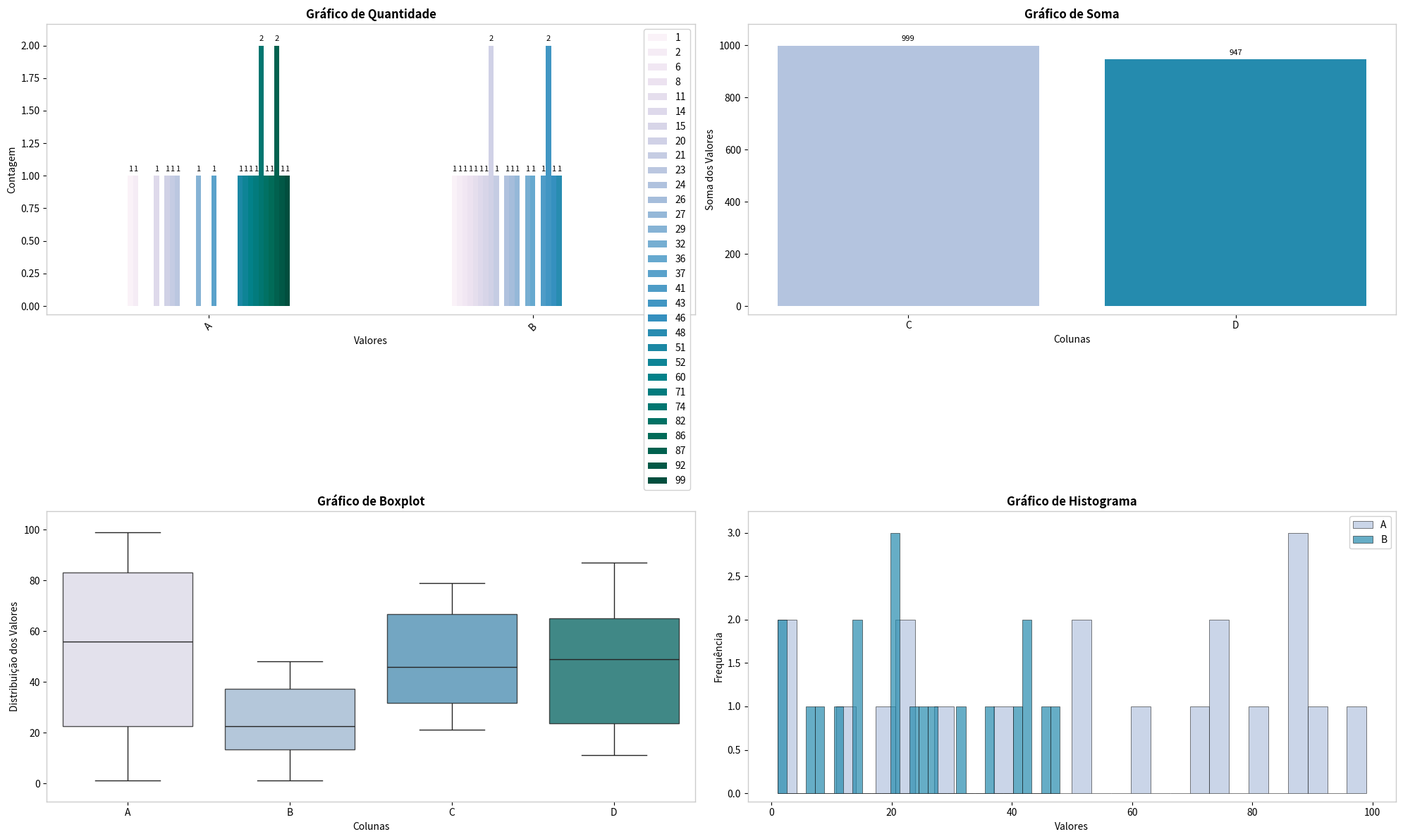

Generate this figure with matplotlib:
# -*- coding: utf-8 -*-

"""
Utilitários para geração de gráficos com Matplotlib e Seaborn.

Autor: Luiz Anísio
Fonte: https://github.com/luizanisio/llms/tree/main/src

Descrição:
-----------
Classe utilitária para criação de gráficos estatísticos incluindo boxplots,
gráficos de quantidade, soma e média com suporte a múltiplas colunas e paletas de cores.
"""

import os
import math
try:
    import pandas as pd
    from pandas.api.types import is_integer_dtype
except ImportError as e:
    raise ImportError("Pandas não está instalado. Instale com 'pip install pandas'") from e
import matplotlib
matplotlib.use('Agg')  # Backend não-interativo: evita erros X11 em ambiente headless/SSH
import matplotlib.pyplot as plt
import seaborn as sns
import warnings
warnings.filterwarnings('ignore', category=UserWarning, message='.*palette list has more values.*')
from enum import Enum
#import locale
#locale.setlocale(locale.LC_ALL, 'pt_BR.UTF-8')

class Cores(Enum):
    PuBuGn     = 'PuBuGn'          # Sequencial
    Blues      = 'Blues'           # Sequencial
    Tab10      = 'tab10'           # Qualitativa
    Colorblind = 'colorblind'      # Seaborn: 6 cores CVD-friendly
    Viridis    = 'viridis'         # Matplotlib: perceptualmente uniforme
    Plasma     = 'plasma'          # Matplotlib
    Cividis    = 'cividis'         # Matplotlib: otimizada para daltonismo
    Cubehelix  = 'cubehelix'       # Matplotlib: bom em tons de cinza
    Set2       = 'Set2'            # ColorBrewer qualitativa, 8 cores
    Dark2      = 'Dark2'           # ColorBrewer qualitativa, 8 cores
    Accent     = 'Accent'          # ColorBrewer qualitativa, 8 cores
    RdYlGn     = 'RdYlGn'          # Divergente (Vermelho-Amarelo-Verde)

class UtilGraficos:
    """
    Utilitários para geração de gráficos com Matplotlib e Seaborn.
    
    Esta classe fornece métodos para criar gráficos estatísticos sofisticados com
    formatação automática, suporte a múltiplas paletas de cores e organização em grid.
    
    Métodos principais:
    -------------------
    grafico_multi_colunas : Cria múltiplos gráficos organizados em grid
        - Suporta quantidade, soma, média e boxplot
        - Configuração flexível por gráfico
        - Paletas de cores customizáveis
        - Opções de ordenação e filtragem
    
    Exemplo:
    --------
    >>> config = {
    ...     'Gráfico 1': {
    ...         'df': df,
    ...         'colunas': ['col1', 'col2'],
    ...         'x': 'Valores',
    ...         'y': 'Contagem',
    ...         'agregacao': 'quantidade',
    ...         'paleta': Cores.PuBuGn
    ...     }
    ... }
    >>> UtilGraficos.grafico_multi_colunas(config, plots_por_linha=2)
    """

    @classmethod
    def grafico_multi_colunas(cls, configuracao,
                              plots_por_linha: int = 2,
                              paleta_cores=Cores.PuBuGn,
                              arquivo_saida: str = None):
        """
        Gera vários gráficos dispostos em um grid com `plots_por_linha` colunas.

        Cada gráfico pode ser:
        - 'quantidade' (contagem por valor de cada coluna),
        - 'soma' (soma dos valores por coluna),
        - 'media' ou 'média' (média dos valores por coluna),
        - 'boxplot' (boxplot dos valores de cada coluna),
        - 'histograma' (histograma da distribuição dos valores de cada coluna).

        Params:
        - configuracao: dict de
            'Título': {
                'df': DataFrame,
                'colunas': [...],
                'alias': [...],         # opcional - nome apresentado para as colunas
                'x': 'rótulo eixo X',
                'y': 'rótulo eixo Y',
                'agregacao': 'quantidade'|'soma'|'media'|'média'|'boxplot'|'histograma',
                'paleta': Cores ou lista # opcional, por gráfico
                'ylim': (min, max)       # opcional, limites do eixo Y (ex: (0, 1))
                'x_crescente': bool      # opcional, ordena eixo x em ordem crescente
                'xcat_crescente': bool   # opcional, ordena categorias de x em ordem crescente
                'dropnan': bool          # opcional, remove linhas com NaN (padrão: False)
                'drop_zero': bool        # opcional, remove valores <= 0 (padrão: False)
                'mostrar_legenda': bool  # opcional, exibe legenda (padrão: True para 'quantidade')
                'rotacao_labels': int    # opcional, ângulo de rotação dos labels do eixo X
                'nota': str              # opcional, texto informativo exibido no canto superior esquerdo
            }
        - plots_por_linha: quantos subplots/gráficos por linha no layout (padrão: 2)
        - paleta_cores: paleta padrão Cores.PuBuGn (pode ser sobrescrita em cfg['paleta'])
        - arquivo_saida: caminho do arquivo para salvar (None = exibir na tela)
        """
        total = len(configuracao)
        ncols = plots_por_linha
        nrows = math.ceil(total / ncols)

        fig, axes = plt.subplots(nrows=nrows,
                                ncols=ncols,
                                figsize=(ncols * 10, nrows * 6),
                                squeeze=False)
        axes_flat = axes.flatten()
        pal_padrao = paleta_cores.value if isinstance(paleta_cores, Cores) else paleta_cores
        md_linhas = []

        for ax, (titulo, cfg) in zip(axes_flat, configuracao.items()):
            df      = cfg['df']
            cols    = cfg['colunas']
            aliases = cfg.get('alias', cols)
            xlabel  = cfg.get('x', '')
            ylabel  = cfg.get('y', '')
            aggr    = cfg.get('agregacao', 'quantidade').lower()
            pal     = cfg.get('paleta', pal_padrao)
            pal     = pal.value if isinstance(pal, Cores) else pal
            drop_nan = cfg.get('dropnan', False)
            drop_zero = cfg.get('drop_zero', False)
            rotacao = cfg.get('rotacao_labels', 0)
            
            ax.clear()
            ax.grid(False)
            
            # Configura bordas em cinza claro para não atrapalhar visualização
            # quando dados tocam 0 ou 1
            for spine in ax.spines.values():
                spine.set_edgecolor('#CCCCCC')
                spine.set_linewidth(1.0)

            # Validação de DataFrame vazio
            if df.empty or not cols:
                ax.text(0.5, 0.5, 'Sem dados disponíveis', 
                       ha='center', va='center', transform=ax.transAxes)
                ax.set_title(titulo)
                continue

            if aggr == 'quantidade':
                df_plot = df[cols].copy()
                # Aplicar filtros antes de processar
                for col in cols:
                    if drop_nan:
                        df_plot = df_plot[df_plot[col].notna()]
                    if drop_zero:
                        df_plot = df_plot[df_plot[col] > 0]
                
                # counts por valor de cada coluna
                vc = {cls._corrige_rotulos(col): df_plot[col].value_counts()
                    for col in cols}
                plot_df = pd.DataFrame(vc).transpose().fillna(0)

                ordem = plot_df.max(axis=1).sort_values(
                    ascending=not cfg.get('x_crescente', False)
                ).index
                plot_df = plot_df.loc[ordem]

                if 'xcat_crescente' in cfg:
                    cols_ord = plot_df.sum(axis=0).sort_values(
                        ascending=cfg['xcat_crescente']
                    ).index
                    plot_df = plot_df[cols_ord]

                paleta = sns.color_palette(pal, plot_df.shape[1])
                plot_df.plot(kind='bar',
                            ax=ax,
                            color=paleta,
                            stacked=False,
                            legend=cfg.get('mostrar_legenda', True))

                for patch in ax.patches:
                    h = patch.get_height()
                    if h > 0:
                        ax.annotate(str(int(h)),
                                    xy=(patch.get_x() + patch.get_width()/2, h),
                                    xytext=(0, 3),
                                    textcoords="offset points",
                                    ha='center', va='bottom',
                                    fontsize=8)
                
                # Rotação de labels
                if rotacao == 0 and len(plot_df) > 5:
                    rotacao = 45
                ax.tick_params(axis='x', rotation=rotacao)

            elif aggr in ('soma', 'media', 'média'):
                df_plot = df[cols].copy()
                # Aplicar filtros antes de agregar
                for col in cols:
                    if drop_nan:
                        df_plot = df_plot[df_plot[col].notna()]
                    if drop_zero:
                        df_plot = df_plot[df_plot[col] > 0]
                
                # determina o formato de exibição (int ou float)
                if aggr == 'soma' and all(is_integer_dtype(df_plot[c]) for c in cols):
                    fmt = 'int'
                else:
                    fmt = 'float'

                valores = [df_plot[col].sum() if aggr == 'soma' else df_plot[col].mean()
                        for col in cols]

                if 'x_crescente' in cfg:
                    asc = cfg['x_crescente']
                    pares = list(zip(aliases, valores))
                    pares.sort(key=lambda x: x[1], reverse=not asc)
                    aliases_plot, valores_plot = zip(*pares) if len(pares) > 0 else ([], [])
                else:
                    aliases_plot, valores_plot = aliases, valores

                paleta = sns.color_palette(pal, len(aliases_plot))
                barras = ax.bar(aliases_plot, valores_plot, color=paleta)

                for bar, v in zip(barras, valores_plot):
                    ax.annotate(cls._formata_numero(v, fmt),
                                xy=(bar.get_x() + bar.get_width()/2, v),
                                xytext=(0, 3),
                                textcoords="offset points",
                                ha='center', va='bottom',
                                fontsize=8)
                
                # Rotação de labels
                if rotacao == 0 and len(aliases_plot) > 5:
                    rotacao = 45
                ax.tick_params(axis='x', rotation=rotacao)

            elif aggr in ('boxplot'):
                # boxplot dos valores de cada coluna
                df_plot = df[cols].copy()
                # Aplicar filtros
                if drop_nan:
                    df_plot = df_plot.dropna()
                if drop_zero:
                    df_plot = df_plot[(df_plot > 0).all(axis=1)]
                
                # renomeia colunas para usar aliases no eixo x
                df_plot = df_plot.rename(columns=dict(zip(cols, aliases)))
                
                if len(df_plot) > 0 and len(df_plot.columns) > 0:
                    paleta = sns.color_palette(pal, df_plot.shape[1])
                    sns.boxplot(data=df_plot,
                                ax=ax,
                                palette=paleta,
                                boxprops=dict(alpha=.8))
                    
                    # Extrai métricas para o markdown
                    md_linhas.append(f"## {titulo}")
                    md_linhas.append("")
                    md_linhas.append("| Coluna | Média | Mediana | Q1 | Q3 | IQR | Lim. Inf. | Lim. Sup. |")
                    md_linhas.append("|---|---|---|---|---|---|---|---|")
                    
                    outliers_info = []
                    for col in df_plot.columns:
                        s = df_plot[col].dropna()
                        if len(s) == 0:
                            continue
                        q1 = s.quantile(0.25)
                        q3 = s.quantile(0.75)
                        iqr = q3 - q1
                        lim_inf = q1 - 1.5 * iqr
                        lim_sup = q3 + 1.5 * iqr
                        media = s.mean()
                        mediana = s.median()
                        
                        md_linhas.append(f"| {col} | {media:.4f} | {mediana:.4f} | {q1:.4f} | {q3:.4f} | {iqr:.4f} | {lim_inf:.4f} | {lim_sup:.4f} |")
                        
                        outliers = s[(s < lim_inf) | (s > lim_sup)]
                        if len(outliers) > 0:
                            outliers_info.append(f"- **{col}** ({len(outliers)} outliers): {', '.join([f'{v:.4f}' for v in outliers])}")
                    
                    md_linhas.append("")
                    if outliers_info:
                        md_linhas.append("### Outliers")
                        md_linhas.extend(outliers_info)
                    else:
                        md_linhas.append("Nenhum outlier detectado.")
                    md_linhas.append("")

                else:
                    ax.text(0.5, 0.5, 'Sem dados após filtros', 
                           ha='center', va='center', transform=ax.transAxes)
                
                # Rotação de labels
                if rotacao == 0 and len(aliases) > 5:
                    rotacao = 45
                ax.tick_params(axis='x', rotation=rotacao)

            elif aggr in ('histograma'):
                # histograma dos valores de cada coluna
                df_plot = df[cols].copy()
                # Aplicar filtros
                if drop_nan:
                    df_plot = df_plot.dropna()
                if drop_zero:
                    df_plot = df_plot[(df_plot > 0).all(axis=1)]
                
                if len(df_plot) > 0 and len(df_plot.columns) > 0:
                    paleta = sns.color_palette(pal, len(cols))
                    for i, col in enumerate(cols):
                        alias = aliases[i] if i < len(aliases) else col
                        ax.hist(df_plot[col].dropna(), 
                               bins=30, 
                               alpha=0.7, 
                               color=paleta[i],
                               label=alias,
                               edgecolor='black',
                               linewidth=0.5)
                    
                    if len(cols) > 1:
                        ax.legend(loc='best', frameon=True, framealpha=0.9)
                else:
                    ax.text(0.5, 0.5, 'Sem dados após filtros', 
                           ha='center', va='center', transform=ax.transAxes)

            else:
                raise ValueError(
                    f"Agregação '{aggr}' não suportada. "
                    "Use 'quantidade', 'soma', 'media', 'boxplot' ou 'histograma'.")

            ax.set_title(titulo, fontsize=12, fontweight='bold')
            ax.set_xlabel(xlabel, fontsize=10)
            ax.set_ylabel(ylabel, fontsize=10)

            # Nota informativa (caixa estilo wheat no canto superior esquerdo)
            nota = cfg.get('nota')
            if nota:
                ax.text(0.02, 0.98, nota, transform=ax.transAxes, fontsize=9,
                        verticalalignment='top',
                        bbox=dict(boxstyle='round', facecolor='wheat', alpha=0.5))
            
            # Configurar limites do eixo Y se especificado
            if 'ylim' in cfg:
                ylim = cfg['ylim']
                if isinstance(ylim, (tuple, list)) and len(ylim) == 2:
                    ax.set_ylim(ylim)
            
            # Adiciona margem no eixo Y para evitar que dados em 0 ou 1 toquem as bordas
            # Usa 3% do range como margem (mais generoso que o padrão matplotlib de 5% que não funciona bem)
            ymin, ymax = ax.get_ylim()
            y_range = ymax - ymin
            if y_range > 0:
                margin = y_range * 0.03  # 3% de margem
                ax.set_ylim(ymin - margin, ymax + margin)
            
            # Ajustar legenda se presente
            if ax.get_legend():
                ax.legend(loc='best', frameon=True, framealpha=0.9)

        # remove subplots extras
        for ax in axes_flat[total:]:
            ax.axis('off')

        plt.tight_layout()
        if not arquivo_saida:
            plt.show()
        else:
            plt.savefig(arquivo_saida, dpi=300, bbox_inches='tight')
            plt.close()
            
            # Salva o arquivo markdown se houver dados
            if md_linhas:
                arquivo_md = os.path.splitext(arquivo_saida)[0] + '.md'
                try:
                    with open(arquivo_md, 'w', encoding='utf-8') as f:
                        f.write('\n'.join(md_linhas))
                except Exception as e:
                    print(f"⚠️ Erro ao salvar arquivo .md com estatísticas: {e}")

    @classmethod
    def gerar_grafico_barras(cls, df: pd.DataFrame, titulo: str,
                                ylabel: str = '', xlabel: str = '',
                                arquivo_saida: str = None,
                                paleta_cores=Cores.PuBuGn,
                                mostrar_valores: bool = True,
                                rotacao_labels: int = 0,
                                stacked: bool = False,
                                ylim: tuple = None,
                                lang: str = 'pt'):
        """
        Gera um gráfico de barras (agrupadas ou empilhadas) a partir de um DataFrame.
        
        Args:
            df: DataFrame com índice (eixo X) e colunas (grupos/barras)
            titulo: Título do gráfico
            ylabel: Rótulo do eixo Y
            xlabel: Rótulo do eixo X
            arquivo_saida: Caminho para salvar o arquivo (opcional)
            paleta_cores: Paleta de cores a utilizar
            mostrar_valores: Se deve mostrar valores
            rotacao_labels: Rotação dos rótulos do eixo X
            stacked: Se True, empilha as barras. Se False, agrupa.
            ylim: Tupla (min, max) para limites do eixo Y
        """
        if df.empty:
            print(f"⚠️  Aviso: DataFrame vazio para gráfico de barras: {titulo}")
            return

        fig, ax = plt.subplots(figsize=(12, 6))
        
        num_cols = len(df.columns)
        paleta = sns.color_palette(paleta_cores.value if isinstance(paleta_cores, Cores) else Cores.Cividis.value, num_cols)
        
        df.plot(kind='bar', stacked=stacked, ax=ax, color=paleta, width=0.8)
        
        ax.set_title(titulo, fontsize=12, fontweight='bold')
        ax.set_xlabel(xlabel, fontsize=10)
        ax.set_ylabel(ylabel, fontsize=10)
        
        if ylim:
            ax.set_ylim(ylim)
        
        # Adiciona valores
        if mostrar_valores:
            for c in ax.containers:
                # Se for stacked, mostra valores no centro. Se agrupado, acima da barra.
                # Para agrupado, bar_label funciona bem.
                # Filtrando 0 para limpar viz
                labels = [cls._formata_numero(v, 'float', lang=lang) if v > 0.01 else '' for v in c.datavalues]
                ax.bar_label(c, labels=labels, label_type='center' if stacked else 'edge', 
                             fontsize=6, color='black' if not stacked else 'white', 
                             fontweight='bold', padding=3)

        # Rotação de labels
        if rotacao_labels == 0 and len(df) > 5:
            rotacao_labels = 45
        ax.tick_params(axis='x', rotation=rotacao_labels)
        
        # Grid apenas no fundo
        ax.set_axisbelow(True)
        ax.grid(axis='y', linestyle='--', alpha=0.7)
        
        # Legenda
        # Move legenda para fora se tiver muitas colunas
        if num_cols > 10:
             ax.legend(loc='center left', bbox_to_anchor=(1, 0.5), frameon=True)
        else:
             ax.legend(loc='best', frameon=True, framealpha=0.9)
        
        plt.tight_layout()
        
        if not arquivo_saida:
            plt.show()
        else:
            plt.savefig(arquivo_saida, dpi=300, bbox_inches='tight')
            plt.close()

    @classmethod
    def gerar_grafico_empilhado(cls, df: pd.DataFrame, titulo: str,
                                ylabel: str = '', xlabel: str = '',

                                arquivo_saida: str = None,
                                paleta_cores=Cores.RdYlGn,
                                mostrar_valores: bool = True,
                                rotacao_labels: int = 0):
        """
        Gera um gráfico de barras empilhadas.
        
        Args:
            df: DataFrame com índice (eixo X) e colunas (segmentos da pilha)
            titulo: Título do gráfico
            ylabel: Rótulo do eixo Y
            xlabel: Rótulo do eixo X
            arquivo_saida: Caminho para salvar o arquivo (opcional)
            paleta_cores: Paleta de cores a utilizar
            mostrar_valores: Se deve mostrar valores dentro das barras
            rotacao_labels: Rotação dos rótulos do eixo X
        """
        if df.empty:
            print("⚠️  Aviso: DataFrame vazio para gráfico empilhado")
            return

        fig, ax = plt.subplots(figsize=(10, 6))
        
        paleta = sns.color_palette(paleta_cores.value, len(df.columns))
        
        df.plot(kind='bar', stacked=True, ax=ax, color=paleta, width=0.8)
        
        ax.set_title(titulo, fontsize=12, fontweight='bold')
        ax.set_xlabel(xlabel, fontsize=10)
        ax.set_ylabel(ylabel, fontsize=10)
        
        # Adiciona valores
        if mostrar_valores:
            for c in ax.containers:
                # Otimização: só mostra se houver espaço/valor > 0
                labels = [str(int(v)) if v > 0 else '' for v in c.datavalues]
                ax.bar_label(c, labels=labels, label_type='center', fontsize=9, color='black', fontweight='bold')
        
        # Rotação de labels
        if rotacao_labels == 0 and len(df) > 5:
            rotacao_labels = 45
        ax.tick_params(axis='x', rotation=rotacao_labels)
        
        # Grid apenas no fundo
        ax.set_axisbelow(True)
        ax.grid(axis='y', linestyle='--', alpha=0.7)
        
        # Legenda
        ax.legend(loc='best', frameon=True, framealpha=0.9, title='Status')
        
        plt.tight_layout()
        
        if not arquivo_saida:
            plt.show()
        else:
            plt.savefig(arquivo_saida, dpi=300, bbox_inches='tight')
            plt.close()

    @classmethod
    def gerar_boxplot(cls, dados: dict, titulo: str, 
                      ylabel: str = '', xlabel: str = '', 
                      arquivo_saida: str = None, 
                      paleta_cores=Cores.PuBuGn,
                      mostrar_valores: bool = True,
                      rotacao_labels: int = 45,
                      nota: str = None):
        """
        Gera um gráfico de boxplot simplificado a partir de um dicionário de listas.
        
        Args:
            dados: dict {categoria: [lista_de_valores]}
            titulo: Título do gráfico
            ylabel: Rótulo do eixo Y
            xlabel: Rótulo do eixo X
            arquivo_saida: Caminho para salvar o arquivo (opcional)
            paleta_cores: Paleta de cores a utilizar
            mostrar_valores: Se deve mostrar valores (não aplicável a boxplot padrão, mantido para compatibilidade)
            rotacao_labels: Rotação dos rótulos do eixo X
            nota: Texto informativo exibido no canto superior esquerdo do gráfico (opcional)
        """
        if not dados:
            print("⚠️  Aviso: Sem dados para gerar boxplot")
            return

        # Converte dict de listas para DataFrame
        # Como as listas podem ter tamanhos diferentes, cria um dict de Series
        import pandas as pd
        dados_series = {k: pd.Series(v) for k, v in dados.items()}
        df = pd.DataFrame(dados_series)
        
        colunas = list(dados.keys())
        
        config = {
            titulo: {
                'df': df,
                'colunas': colunas,
                'x': xlabel,
                'y': ylabel,
                'agregacao': 'boxplot',
                'paleta': paleta_cores,
                'rotacao_labels': rotacao_labels,
                'nota': nota,
            }
        }
        
        cls.grafico_multi_colunas(
            configuracao=config,
            plots_por_linha=1,
            paleta_cores=paleta_cores,
            arquivo_saida=arquivo_saida
        )

    @classmethod
    def gerar_grafico_linhas(cls, series: dict, titulo: str,
                              ylabel: str = '', xlabel: str = '',
                              arquivo_saida: str = None,
                              marcadores_verticais: list = None,
                              marcadores_epoca: list = None,
                              preencher_area: bool = False,
                              figsize: tuple = (12, 6),
                              dpi: int = 150,
                              info_text: str = None,
                              xlim: tuple = None,
                              yscale: str = None):
        """
        Gera um gráfico de linhas para séries temporais ou evolução de métricas.
        
        Args:
            series: dict {nome_serie: {'x': [valores_x], 'y': [valores_y], 'cor': 'blue', 'estilo': '-'}}
                   Exemplo: {'Train Loss': {'x': [1,2,3], 'y': [0.5, 0.3, 0.2], 'cor': 'blue'}}
            titulo: Título do gráfico
            ylabel: Rótulo do eixo Y
            xlabel: Rótulo do eixo X
            arquivo_saida: Caminho para salvar o arquivo (opcional)
            marcadores_verticais: Lista de {'x': valor, 'cor': 'gray', 'estilo': ':', 'alpha': 0.4}
            marcadores_epoca: Lista de {'x': valor, 'label': 'Época 1', 'cor': 'green'}
            preencher_area: Se True, preenche área abaixo das linhas
            figsize: Tamanho da figura (largura, altura)
            dpi: DPI para salvar imagem
            info_text: Texto informativo para exibir no canto superior esquerdo
            yscale: Escala do eixo Y ('log', 'symlog', etc). None = linear (padrão).
        
        Returns:
            str: Caminho do arquivo salvo, ou None se erro/exibição
        
        Exemplo:
            >>> series = {
            ...     'Train Loss': {'x': steps, 'y': train_loss, 'cor': 'blue', 'marcador': 'o'},
            ...     'Eval Loss': {'x': steps, 'y': eval_loss, 'cor': 'red', 'marcador': 's'}
            ... }
            >>> UtilGraficos.gerar_grafico_linhas(series, 'Evolução do Loss', 'Loss', 'Step')
        """
        if not series and not marcadores_verticais and not marcadores_epoca:
            print("⚠️  Aviso: Sem dados para gerar gráfico de linhas")
            return None
        
        fig, ax = plt.subplots(figsize=figsize)
        
        # Plotar séries
        for nome, config in series.items():
            x = config.get('x', [])
            y = config.get('y', [])
            cor = config.get('cor', 'blue')
            estilo = config.get('estilo', '-')
            marcador = config.get('marcador', None)
            tamanho_marcador = config.get('tamanho_marcador', 4)
            largura = config.get('largura', 2)
            alpha = config.get('alpha', 0.8)
            
            if x and y:
                ax.plot(x, y, color=cor, linestyle=estilo, linewidth=largura,
                       label=nome, marker=marcador, markersize=tamanho_marcador, alpha=alpha)
                
                if preencher_area and config.get('preencher', True):
                    ax.fill_between(x, y, alpha=0.2, color=cor)
        
        # Escala do eixo Y (log, symlog, etc)
        if yscale:
            ax.set_yscale(yscale)
        
        # Marcadores de época (linhas verticais destacadas com label)
        if marcadores_epoca:
            for m in marcadores_epoca:
                x_pos = m.get('x', 0)
                label = m.get('label', '')
                cor = m.get('cor', 'green')
                alpha = m.get('alpha', 0.7)
                
                ax.axvline(x=x_pos, color=cor, linestyle='--', alpha=alpha, linewidth=1.5)
                if label:
                    y_frac = m.get('y_frac', 0.95)
                    va = m.get('va', 'top')
                    y_min, y_max = ax.get_ylim()
                    y_pos = y_min + (y_max - y_min) * y_frac
                    ha = m.get('ha', 'right' if va == 'top' else 'left')
                    ax.text(x_pos, y_pos, label,
                           rotation=90, va=va, ha=ha, fontsize=9, color=cor)
        
        # Marcadores verticais genéricos (checkpoints, eval, etc)
        # O primeiro marcador com label será adicionado à legenda
        if marcadores_verticais:
            label_usado = False
            for m in marcadores_verticais:
                x_pos = m.get('x', 0)
                cor = m.get('cor', 'gray')
                estilo = m.get('estilo', ':')
                alpha = m.get('alpha', 0.4)
                largura = m.get('largura', 1)
                label = m.get('label', '') if not label_usado else ''
                texto = m.get('texto', '')
                cor_texto = m.get('cor_texto', cor)
                
                ax.axvline(x=x_pos, color=cor, linestyle=estilo, alpha=alpha, 
                          linewidth=largura, label=label if label else None)
                
                if texto:
                    ax.text(x_pos, ax.get_ylim()[1] * 0.95, texto,
                           rotation=90, va='top', ha='right', fontsize=9, color=cor_texto)
                
                if label:
                    label_usado = True
        
        # Configurações do gráfico
        ax.set_xlabel(xlabel, fontsize=12)
        ax.set_ylabel(ylabel, fontsize=12)
        ax.set_title(titulo, fontsize=14, fontweight='bold')
        if series:
            ax.legend(loc='upper right', fontsize=11)
        ax.grid(True, alpha=0.3)
        
        # Limites do eixo x (se fornecidos, expande para incluí-los)
        if xlim:
            cur = ax.get_xlim()
            ax.set_xlim(min(cur[0], xlim[0]), max(cur[1], xlim[1]))
        
        # Texto informativo
        if info_text:
            ax.text(0.02, 0.98, info_text, transform=ax.transAxes, fontsize=10,
                   verticalalignment='top', bbox=dict(boxstyle='round', facecolor='wheat', alpha=0.5))
        
        plt.tight_layout()
        
        if not arquivo_saida:
            plt.show()
            return None
        else:
            plt.savefig(arquivo_saida, dpi=dpi, bbox_inches='tight')
            plt.close(fig)
            return arquivo_saida

    @classmethod
    def gerar_scatter_custo(cls, pontos: list, baselines: list, titulo: str,
                            ylabel: str = 'F1 Score', xlabel: str = 'Tokens',
                            arquivo_saida: str = None,
                            figsize: tuple = (12, 7),
                            dpi: int = 150,
                            lang: str = 'pt'):
        """
        Gera um scatter plot de custo-eficiência (tokens/instâncias vs F1 Score).
        
        Args:
            pontos: Lista de dicts com dados dos modelos treinados:
                [{'label': 'D1', 'x': 65555681, 'y': 0.93, 'cor': (r,g,b), 
                  'marcador': '*', 'tamanho': 200}]
                Marcadores: '*' (estrela, melhor), '^' (triângulo, pior), 'o' (círculo, demais)
            baselines: Lista de dicts com modelos baseline:
                [{'label': 'A', 'y': 0.72, 'cor': (r,g,b)}]
            titulo: Título do gráfico
            ylabel: Rótulo do eixo Y
            xlabel: Rótulo do eixo X
            arquivo_saida: Caminho para salvar (opcional)
            figsize: Tamanho da figura
            dpi: DPI da imagem
            lang: Idioma ('pt' ou 'en')
        
        Returns:
            str: Caminho do arquivo salvo, ou None
        """
        if not pontos and not baselines:
            print(f"⚠️  Aviso: Sem dados para scatter de custo: {titulo}")
            return None
        
        fig, ax = plt.subplots(figsize=figsize)
        
        # Plota linhas horizontais de baseline
        for bl in baselines:
            ax.axhline(y=bl['y'], color=bl.get('cor', 'gray'), linestyle='--', 
                       alpha=0.6, linewidth=1.5, label=bl.get('label', 'Baseline'))
        
        # Plota pontos dos modelos treinados
        for pt in pontos:
            marcador = pt.get('marcador', 'o')
            tamanho = pt.get('tamanho', 120)
            cor = pt.get('cor', 'blue')
            edgecolor = 'black' if marcador in ('*', '^') else 'none'
            linewidth = 1.0 if marcador in ('*', '^') else 0.5
            zorder = 10 if marcador in ('*', '^') else 5
            
            ax.scatter(pt['x'], pt['y'], marker=marcador, s=tamanho, c=[cor],
                      edgecolors=edgecolor, linewidths=linewidth, zorder=zorder)
            
            # Anotação com o rótulo do modelo ao lado do ponto
            label = pt.get('label', '')
            if label:
                ax.annotate(label, (pt['x'], pt['y']), 
                          textcoords="offset points", xytext=(8, 4),
                          fontsize=9, fontweight='bold', color=cor,
                          ha='left', va='bottom')
        
        # Configurações do gráfico
        ax.set_xlabel(xlabel, fontsize=12)
        ax.set_ylabel(ylabel, fontsize=12)
        ax.set_title(titulo, fontsize=13, fontweight='bold')
        ax.grid(True, alpha=0.3)
        
        # Formatação do eixo X (tokens em milhões)
        if pontos:
            max_x = max(pt['x'] for pt in pontos)
            if max_x > 1_000_000:
                from matplotlib.ticker import FuncFormatter
                ax.xaxis.set_major_formatter(FuncFormatter(
                    lambda x, p: f"{x/1e6:.1f}M" if lang == 'en' else f"{x/1e6:.1f}M"
                ))
        
        # Legenda customizada para marcadores
        from matplotlib.lines import Line2D
        legend_elements = []
        
        # Verifica se há marcadores especiais nos pontos
        tem_estrela = any(pt.get('marcador') == '*' for pt in pontos)
        tem_triangulo = any(pt.get('marcador') == '^' for pt in pontos)
        
        if tem_estrela:
            legend_elements.append(Line2D([0], [0], marker='*', color='w', markerfacecolor='gray', 
                                         markersize=14, label='Best eval loss' if lang == 'en' else 'Melhor eval loss'))
        if tem_triangulo:
            legend_elements.append(Line2D([0], [0], marker='^', color='w', markerfacecolor='gray', 
                                         markersize=10, label='Worst eval loss' if lang == 'en' else 'Pior eval loss'))
        if any(pt.get('marcador') == 'o' for pt in pontos):
            legend_elements.append(Line2D([0], [0], marker='o', color='w', markerfacecolor='gray', 
                                         markersize=8, label='Other' if lang == 'en' else 'Demais'))
        
        # Adiciona baselines à legenda
        for bl in baselines:
            legend_elements.append(Line2D([0], [0], linestyle='--', color=bl.get('cor', 'gray'),
                                         label=f"{bl.get('label', 'Baseline')} (baseline)", linewidth=1.5))
        
        if legend_elements:
            ax.legend(handles=legend_elements, loc='best', frameon=True, framealpha=0.9, fontsize=10)
        
        plt.tight_layout()
        
        if not arquivo_saida:
            plt.show()
            return None
        else:
            plt.savefig(arquivo_saida, dpi=dpi, bbox_inches='tight')
            plt.close(fig)
            return arquivo_saida

    @classmethod
    def _corrige_rotulos(cls, r):
        if r.startswith('ext_'):
           r = r.replace('ext_', '')
        if len(r) > 3 and '_' in r:
           r = r.split('_')[0]
        return r

    @classmethod
    def _formata_numero(cls, v, fmt:str, lang:str = 'pt'):
        if fmt == 'int':
            s = f"{int(v):,}"
            if lang == 'pt':
                return s.replace(",", ".")
            return s  # en: 1,000
        else:
            s = f"{v:,.2f}"
            if lang == 'pt':
                return s.replace(",", "|").replace(".", ",").replace("|", ".")
            return s  # en: 1,000.50
            
if __name__ == '__main__':
    # Exemplo de uso
    import numpy as np

    # Criar DataFrame de exemplo
    np.random.seed(42)
    df_exemplo = pd.DataFrame({
        'A': np.random.randint(0, 100, 20),
        'B': np.random.randint(0, 50, 20),
        'C': np.random.randint(20, 80, 20),
        'D': np.random.randint(10, 90, 20),
    })

    config = {
        'Gráfico de Quantidade': {
            'df': df_exemplo,
            'colunas': ['A', 'B'],
            'x': 'Valores',
            'y': 'Contagem',
            'agregacao': 'quantidade',
            'x_crescente': True,
            'rotacao_labels': 45
        },
        'Gráfico de Soma': {
            'df': df_exemplo,
            'colunas': ['C', 'D'],
            'x': 'Colunas',
            'y': 'Soma dos Valores',
            'agregacao': 'soma'
        },
        'Gráfico de Boxplot': {
            'df': df_exemplo,
            'colunas': ['A', 'B', 'C', 'D'],
            'x': 'Colunas',
            'y': 'Distribuição dos Valores',
            'agregacao': 'boxplot',
            'drop_zero': True
        },
        'Gráfico de Histograma': {
            'df': df_exemplo,
            'colunas': ['A', 'B'],
            'x': 'Valores',
            'y': 'Frequência',
            'agregacao': 'histograma'
        }
    }

    UtilGraficos.grafico_multi_colunas(config, plots_por_linha=2)
